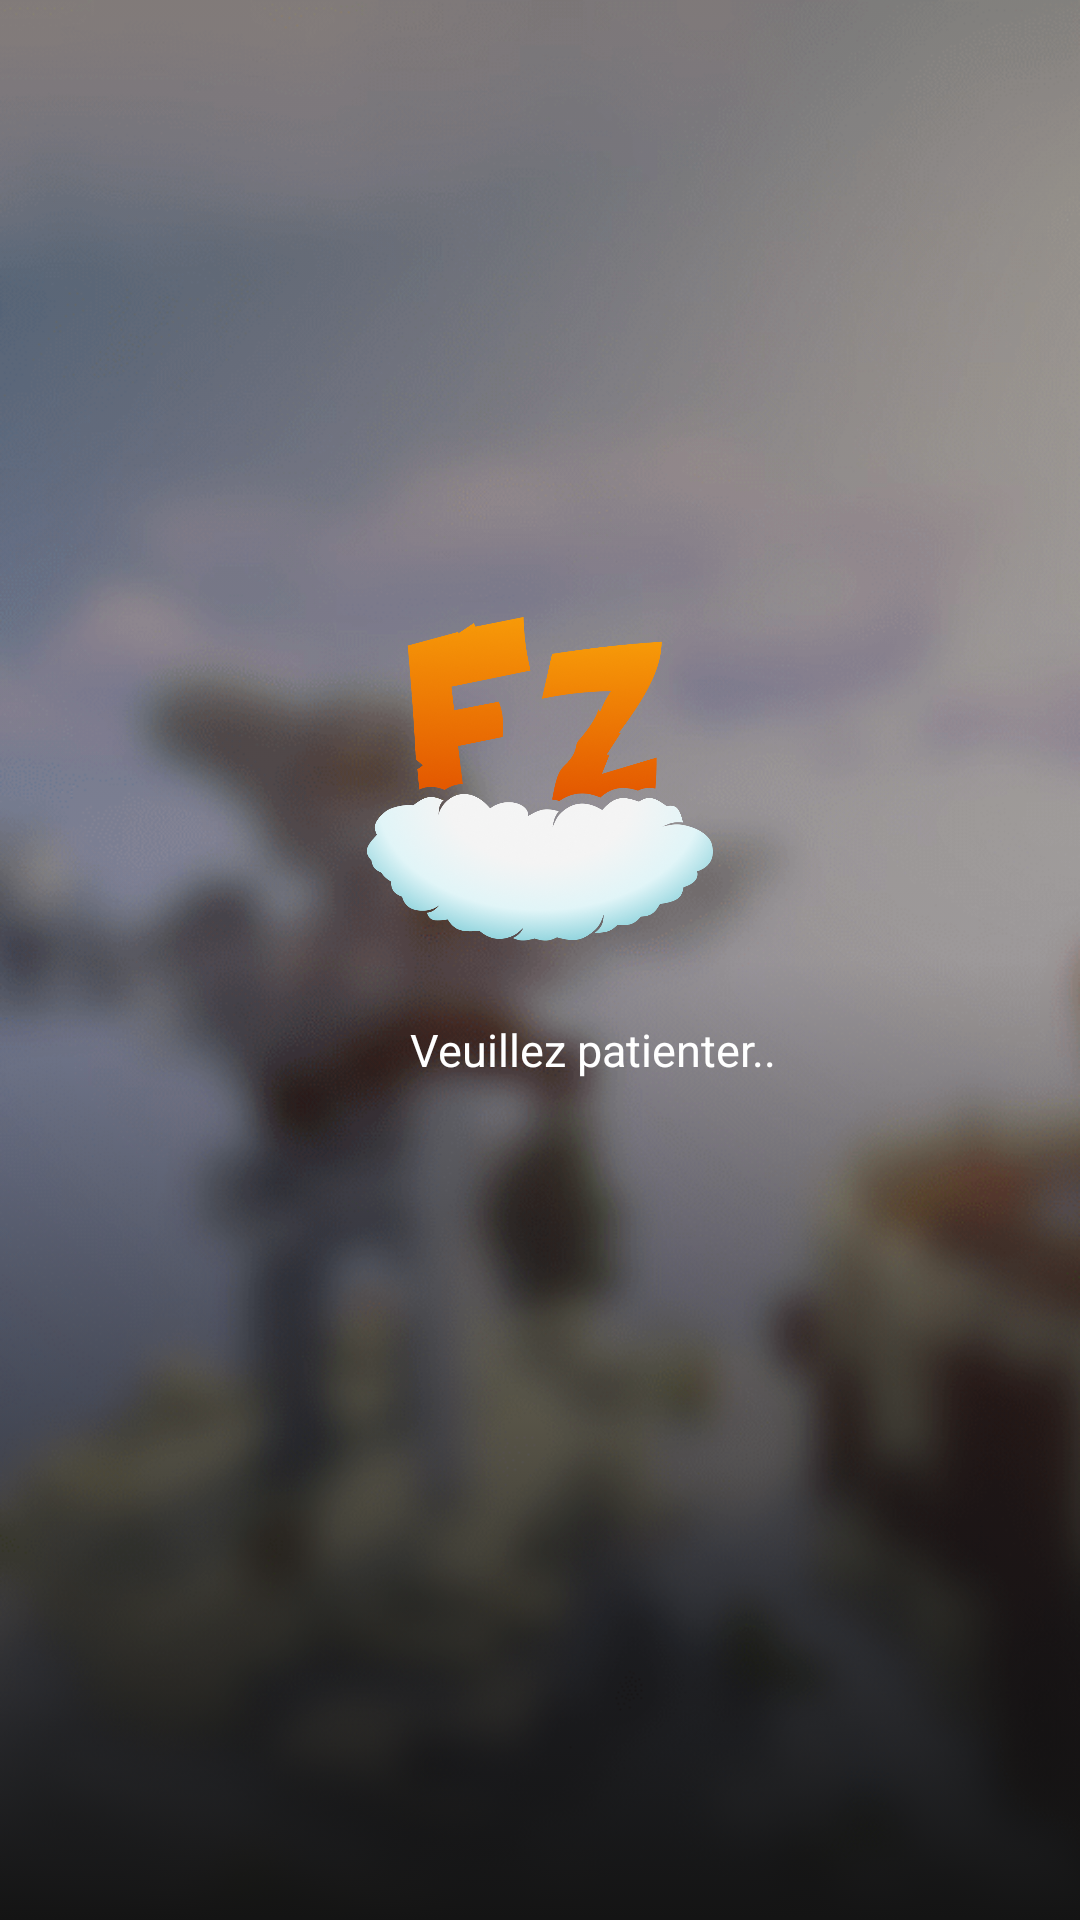

Write the Android layout XML for this screen, with the resource values it uses.
<!-- AndroidManifest.xml: application theme Theme.FrazionZ -->
<!-- res/layout/activity_main_login.xml -->
<?xml version="1.0" encoding="utf-8"?>
<LinearLayout xmlns:android="http://schemas.android.com/apk/res/android"
    xmlns:app="http://schemas.android.com/apk/res-auto"
    xmlns:tools="http://schemas.android.com/tools"
    android:layout_width="match_parent"
    android:layout_height="match_parent"
    android:background="@drawable/wallpaper"
    android:backgroundTintMode="multiply"
    android:fitsSystemWindows="true"
    tools:context=".activity.MainActivity">

    <LinearLayout
        android:id="@+id/linearLayout3"
        android:layout_width="match_parent"
        android:layout_height="match_parent"
        android:layout_gravity="center_vertical"
        android:background="@drawable/background_gradient_presentation"
        android:gravity="center_vertical|center_horizontal"
        android:paddingBottom="80dp"
        android:orientation="vertical">

        <ImageView
            android:layout_width="420dp"
            android:layout_height="120dp"
            android:layout_marginBottom="20dp"
            android:src="@drawable/icon"
            tools:ignore="MissingConstraints" />

        <LinearLayout
            android:layout_width="wrap_content"
            android:layout_height="wrap_content"
            android:layout_gravity="center_horizontal"
            android:gravity="center_horizontal|center_vertical"
            android:orientation="horizontal">

            <ProgressBar
                android:layout_width="26dp"
                android:layout_height="26dp"
                android:layout_marginRight="10dp"/>

            <TextView
                android:id="@+id/titlePres"
                android:layout_width="wrap_content"
                android:layout_height="wrap_content"
                android:gravity="center_horizontal"
                android:text="Veuillez patienter.."
                android:textColor="@android:color/white"
                android:textSize="15dp"/>

        </LinearLayout>

    </LinearLayout>

</LinearLayout>
<!-- resources referenced by this layout -->
<resources>
  <!-- drawable background_gradient_presentation (drawable) -->
  <?xml version="1.0" encoding="utf-8"?>
  <selector xmlns:android="http://schemas.android.com/apk/res/android">
      <item>
          <shape>
              <gradient
                  android:angle="90"
                  android:startColor="#141414"
                  android:centerColor="#111111A1"
                  android:endColor="#31313100"
                  android:type="linear" />
          </shape>
      </item>
  </selector>
  <!-- drawable icon: png bitmap (drawable, 463184 bytes) -->
  <!-- drawable wallpaper: png bitmap (drawable-v24, 221310 bytes) -->
  <style name="Theme.FrazionZ" parent="Theme.Material3.Dark.NoActionBar">
          
          <item name="colorPrimary">@color/purple_500</item>
          <item name="colorPrimaryVariant">@color/purple_700</item>
          <item name="colorOnPrimary">@color/white</item>
          
          <item name="colorSecondary">@color/teal_200</item>
          <item name="colorSecondaryVariant">@color/teal_700</item>
          <item name="colorOnSecondary">@color/black</item>
          
          <item name="android:statusBarColor" tools:targetApi="l">?attr/colorPrimaryVariant</item>
          
          <item name="android:windowTranslucentStatus">true</item>
      </style>
  <color name="purple_500">#EA8106</color>
  <color name="purple_700">#EA8106</color>
  <color name="white">#FFFFFFFF</color>
  <color name="teal_200">#FF03DAC5</color>
  <color name="teal_700">#FF018786</color>
  <color name="black">#FF000000</color>
</resources>
